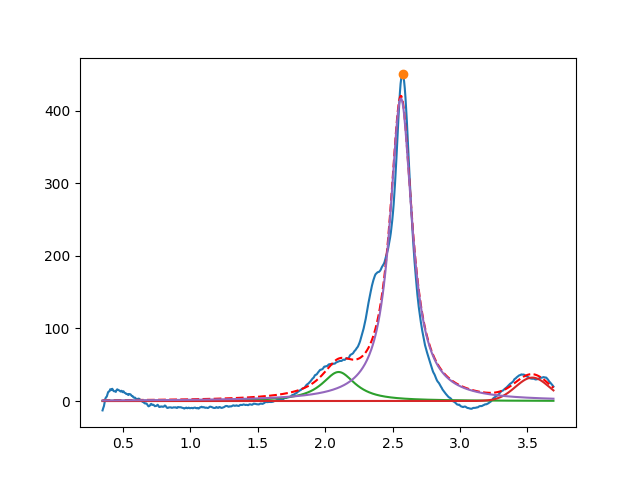

Source data for this figure (header and first rows):
2.099999999999999645e+00, 3.999999999999999289e+01, 2.999999999999999334e-01, 4.599301896410225993e-02
3.536211335414093160e+00, 3.229130677585759202e+01, 2.934918931204119064e-01, 9.999999999999998890e-01
2.561999273433564372e+00, 4.166920240773150113e+02, 1.991653945739029763e-01, 4.247145084027424249e-25
